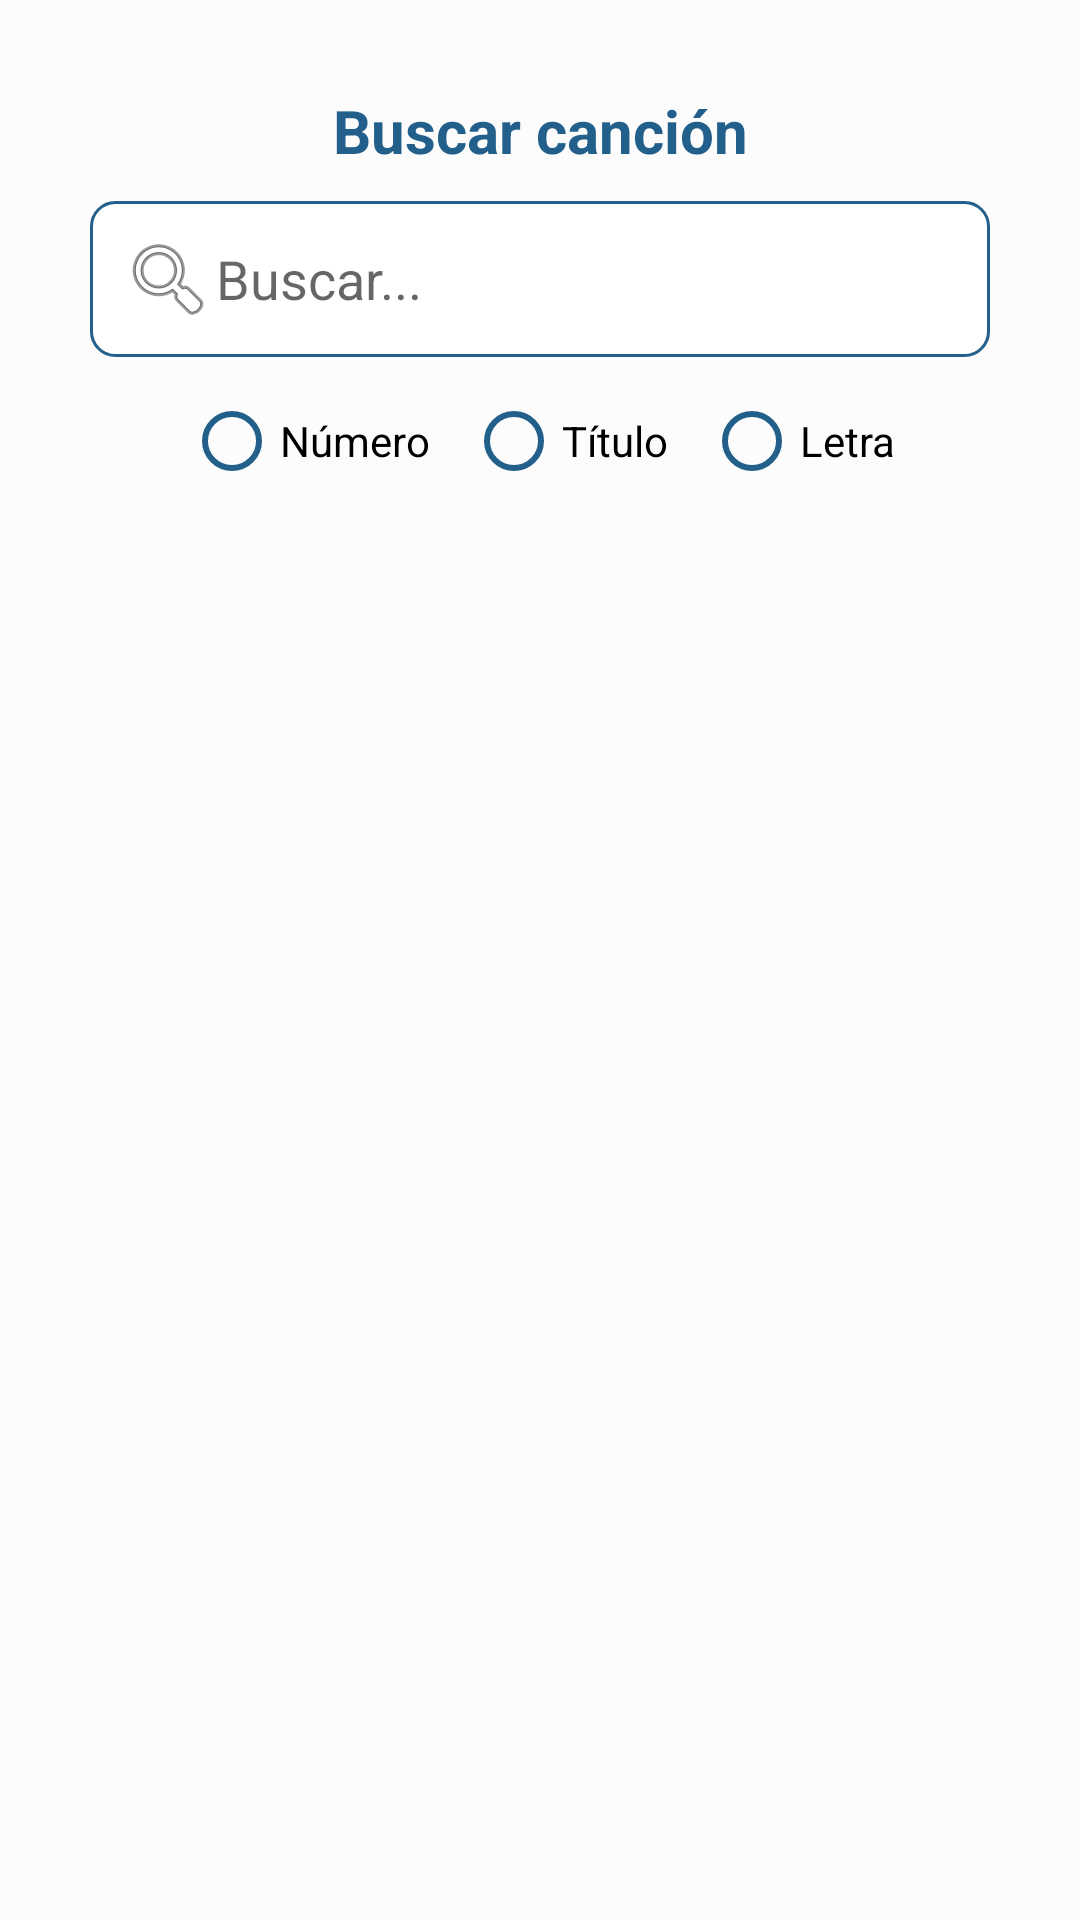

Write the Android layout XML for this screen, with the resource values it uses.
<!-- AndroidManifest.xml: application theme Theme.Cancionero -->
<!-- res/layout/activity_busqueda.xml -->
<?xml version="1.0" encoding="utf-8"?>
<LinearLayout xmlns:android="http://schemas.android.com/apk/res/android"
    android:id="@+id/layoutBusqueda"
    android:layout_width="match_parent"
    android:layout_height="wrap_content"
    android:orientation="vertical"
    android:padding="30dp"
    android:layout_marginHorizontal="32dp"
    android:layout_marginTop="50dp"
    android:elevation="3dp"
    android:background="#EFFFFFFF"> 

    
    <TextView
        android:id="@+id/tituloBusqueda"
        android:layout_width="match_parent"
        android:layout_height="wrap_content"
        android:text="Buscar canción"
        android:textColor="@color/blue"
        android:textStyle="bold"
        android:textSize="20sp"
        android:gravity="center"
        android:paddingBottom="10dp"/>

    
    <EditText
        android:id="@+id/editTextBusqueda"
        android:layout_width="match_parent"
        android:layout_height="wrap_content"
        android:hint="Buscar..."
        android:inputType="text"
        android:drawableStart="@android:drawable/ic_menu_search"
        android:padding="10dp"
        android:background="@drawable/busqueda_edittext_background"
        android:textColor="@android:color/black"/>

    
    <RadioGroup
        android:id="@+id/radioGroupOpciones"
        android:layout_width="match_parent"
        android:layout_height="wrap_content"
        android:orientation="horizontal"
        android:layout_marginTop="12dp"
        android:gravity="center_horizontal">

        <RadioButton
            android:id="@+id/radioNumero"
            android:layout_width="wrap_content"
            android:layout_height="wrap_content"
            android:text="Número"
            android:buttonTint="@color/blue"/>

        <RadioButton
            android:id="@+id/radioTitulo"
            android:layout_width="wrap_content"
            android:layout_height="wrap_content"
            android:text="Título"
            android:layout_marginStart="12dp"
            android:buttonTint="@color/blue"/>

        <RadioButton
            android:id="@+id/radioLetra"
            android:layout_width="wrap_content"
            android:layout_height="wrap_content"
            android:text="Letra"
            android:layout_marginStart="12dp"
            android:buttonTint="@color/blue"/>
    </RadioGroup>

    
    <androidx.recyclerview.widget.RecyclerView
        android:id="@+id/recyclerViewResultados"
        android:layout_width="match_parent"
        android:layout_height="0dp"
        android:layout_weight="1"
        android:layout_marginTop="16dp" />
</LinearLayout>
<!-- resources referenced by this layout -->
<resources>
  <color name="blue">#225F8B</color>
  <!-- drawable busqueda_edittext_background (drawable) -->
  <shape xmlns:android="http://schemas.android.com/apk/res/android"
      android:shape="rectangle">
      <solid android:color="@android:color/white"/>
      <stroke android:width="1dp" android:color="@color/blue"/>
      <corners android:radius="8dp"/>
      <padding android:left="10dp" android:right="10dp"/>
  </shape>
  <style name="Theme.Cancionero" parent="Theme.AppCompat.Light.NoActionBar">
          
          <item name="colorPrimary">@color/blue</item>
          <item name="colorOnPrimary">@color/white</item>
          
          <item name="drawerArrowStyle">@style/DrawerArrowStyle</item>
          <item name="navigationViewStyle">@style/NavigationViewStyle</item>
      </style>
  <color name="white">#FFFFFFFF</color>
  <style name="DrawerArrowStyle" parent="Widget.AppCompat.DrawerArrowToggle">
          <item name="spinBars">true</item>
          <item name="color">@android:color/white</item> 
      </style>
  <style name="NavigationViewStyle" parent="Widget.Design.NavigationView">
          <item name="android:textSize">18sp</item> 
      </style>
</resources>
